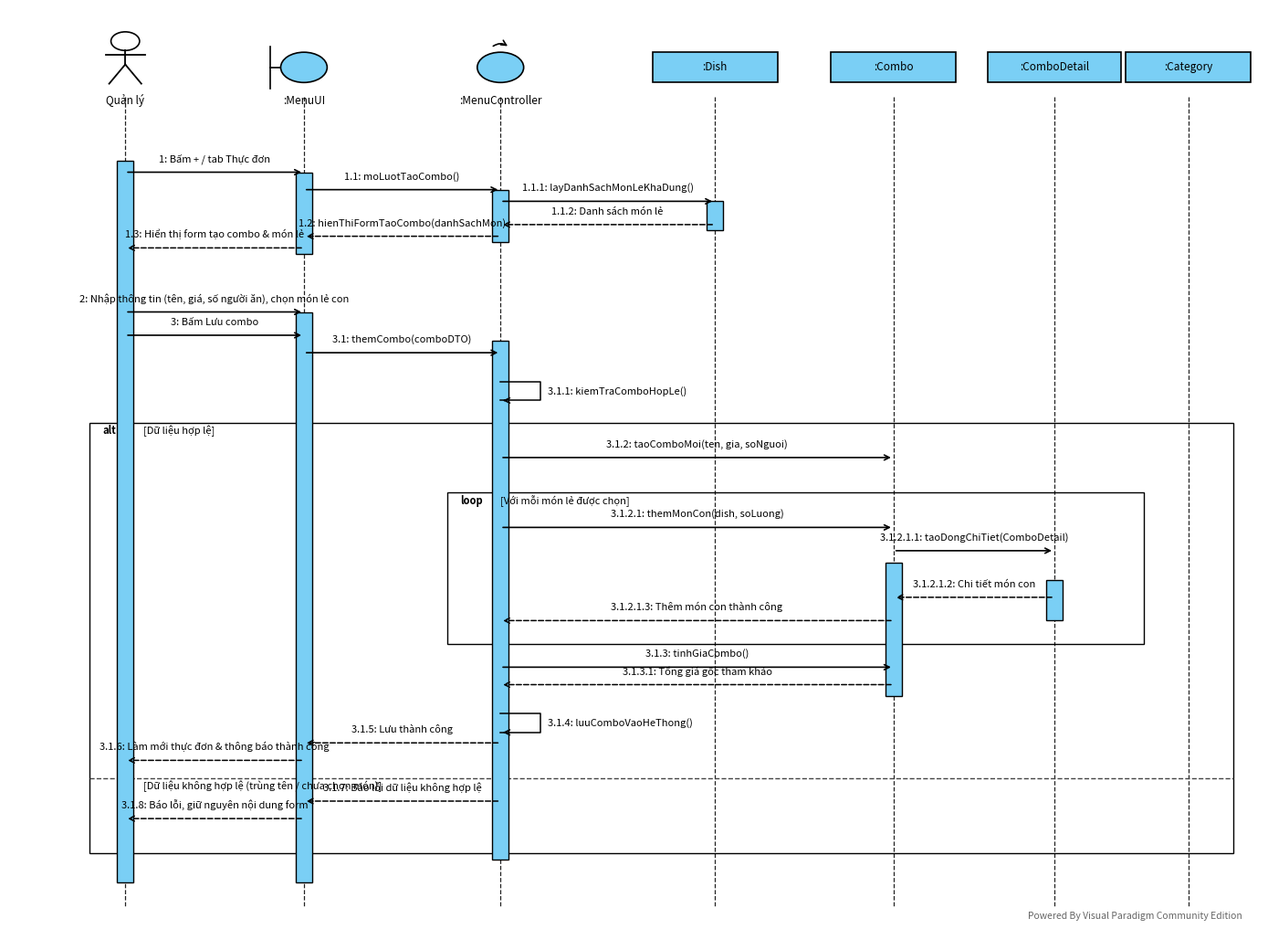
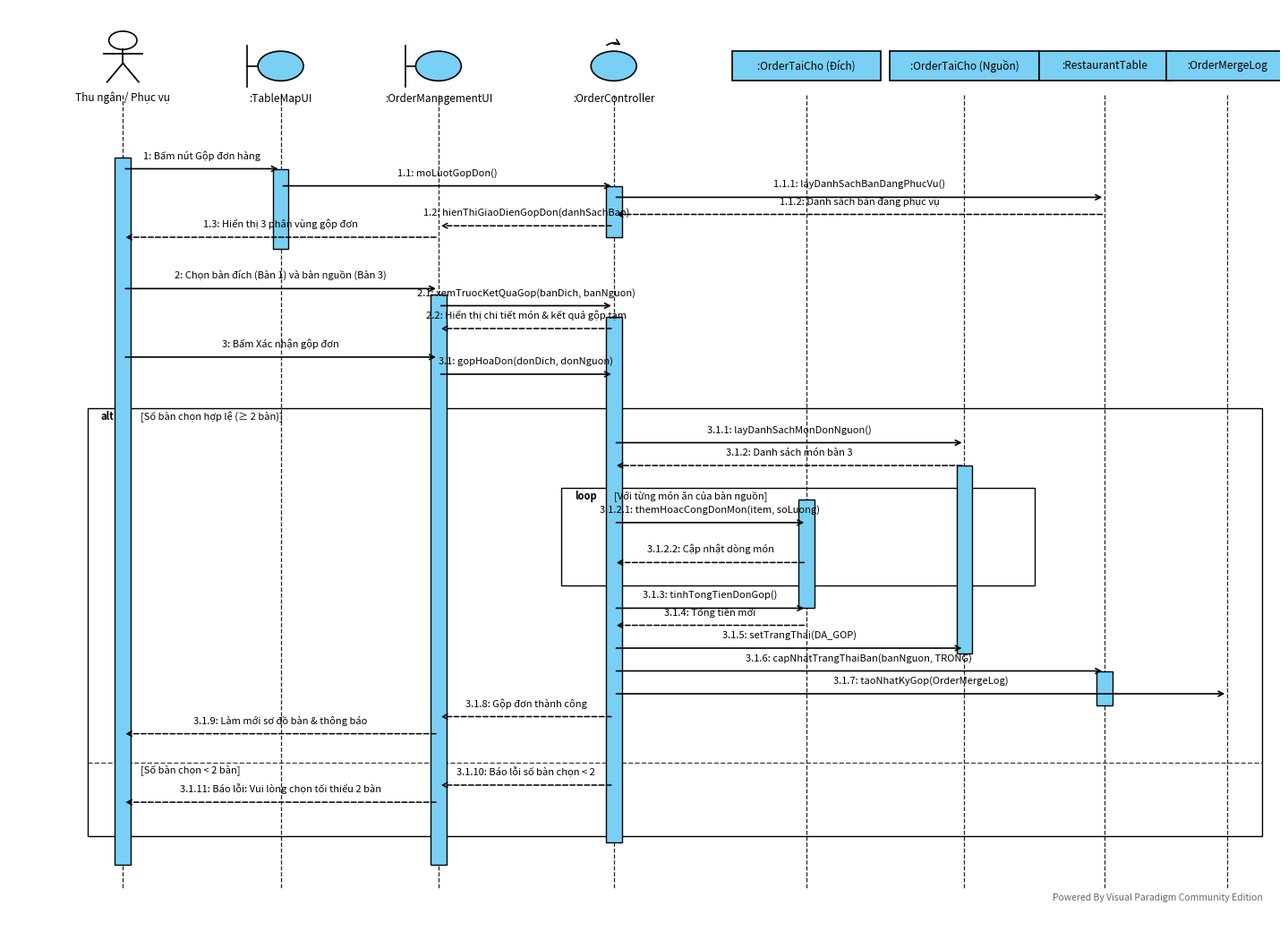
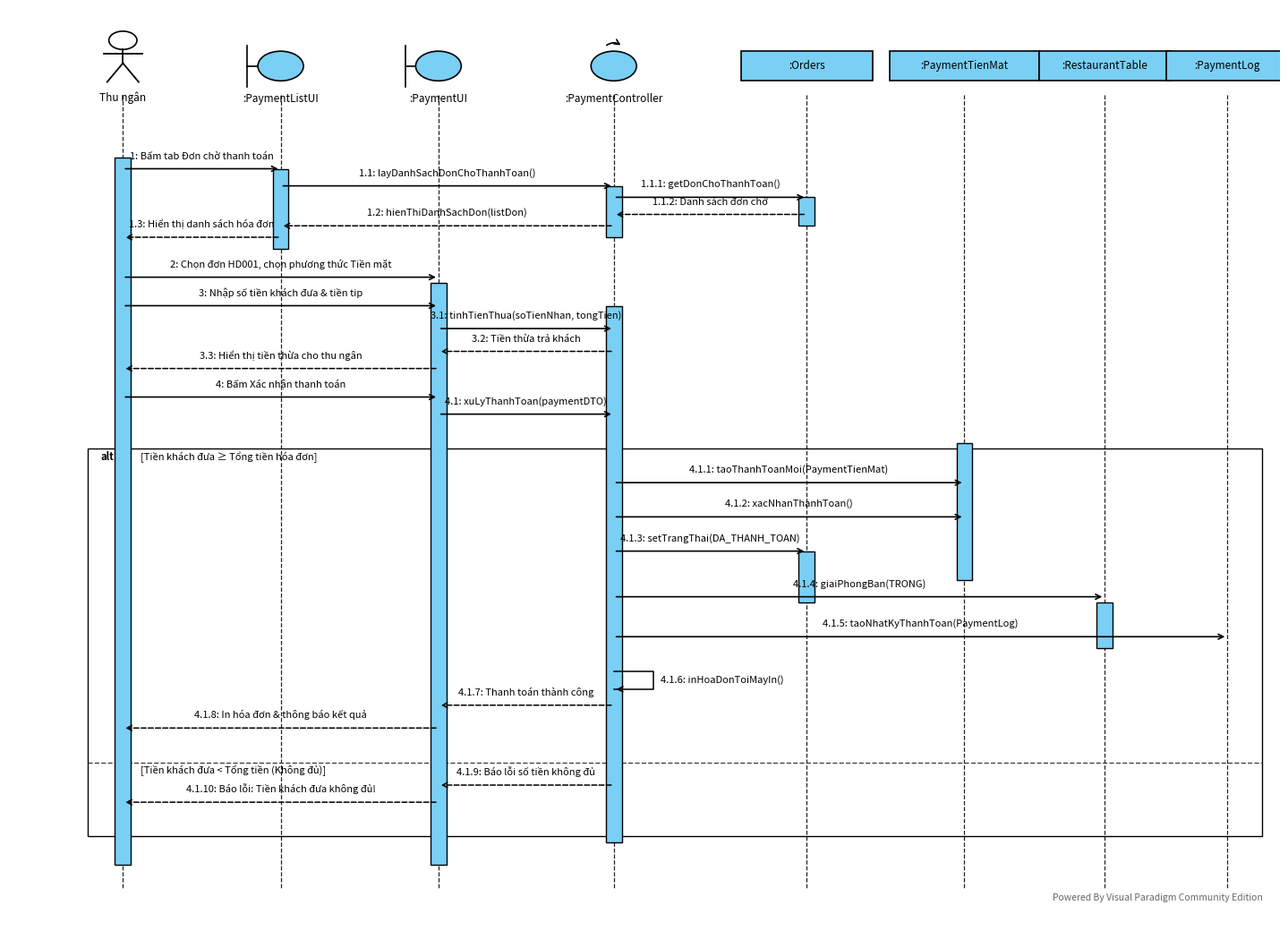

Generate these figures, in order, with matplotlib:
import matplotlib
matplotlib.use('Agg')
import matplotlib.pyplot as plt
import matplotlib.patches as patches
import os

os.makedirs('gen_diagrams', exist_ok=True)

VP_BLUE = '#7ACFF5'
VP_BORDER = '#000000'
VP_TEXT = '#000000'
VP_BG_WHITE = '#FFFFFF'

def draw_actor(ax, x, y, name):
    r = 0.16
    circle = patches.Circle((x, y + 0.45), r, edgecolor=VP_BORDER, facecolor='none', lw=1.2, zorder=6)
    ax.add_patch(circle)
    # Body
    ax.plot([x, x], [y + 0.45 - r, y + 0.05], color=VP_BORDER, lw=1.3, zorder=6)
    # Arms
    ax.plot([x - 0.22, x + 0.22], [y + 0.22, y + 0.22], color=VP_BORDER, lw=1.3, zorder=6)
    # Legs
    ax.plot([x, x - 0.18], [y + 0.05, y - 0.28], color=VP_BORDER, lw=1.3, zorder=6)
    ax.plot([x, x + 0.18], [y + 0.05, y - 0.28], color=VP_BORDER, lw=1.3, zorder=6)
    ax.text(x, y - 0.45, name, ha='center', va='top', fontsize=8.5, color=VP_TEXT, zorder=6)

def draw_boundary_icon(ax, x, y, name):
    r = 0.26
    # Circle
    circle = patches.Circle((x, y), r, edgecolor=VP_BORDER, facecolor=VP_BLUE, lw=1.2, zorder=5)
    ax.add_patch(circle)
    # Vertical line to the left
    bar_x = x - r - 0.12
    ax.plot([bar_x, bar_x], [y - r - 0.1, y + r + 0.1], color=VP_BORDER, lw=1.2, zorder=5)
    # Connector
    ax.plot([bar_x, x - r], [y, y], color=VP_BORDER, lw=1.2, zorder=5)
    ax.text(x, y - r - 0.22, name, ha='center', va='top', fontsize=8.5, color=VP_TEXT, zorder=6)

def draw_controller_icon(ax, x, y, name):
    r = 0.26
    circle = patches.Circle((x, y), r, edgecolor=VP_BORDER, facecolor=VP_BLUE, lw=1.2, zorder=5)
    ax.add_patch(circle)
    # Curving arrow on top
    ax.annotate('', xy=(x + r*0.4, y + r + 0.08), xytext=(x - r*0.4, y + r + 0.08),
                arrowprops=dict(arrowstyle='->', connectionstyle='arc3,rad=-0.4', color=VP_BORDER, lw=1.2), zorder=6)
    ax.text(x, y - r - 0.22, name, ha='center', va='top', fontsize=8.5, color=VP_TEXT, zorder=6)

def draw_entity_box(ax, x, y, name, width=1.5, height=0.52):
    rect = patches.Rectangle((x - width/2, y - height/2), width, height, 
                             edgecolor=VP_BORDER, facecolor=VP_BLUE, lw=1.2, zorder=5)
    ax.add_patch(rect)
    ax.text(x, y, name, ha='center', va='center', fontsize=8.5, color=VP_TEXT, zorder=6)

def draw_lifeline(ax, x, y_start, y_end):
    ax.plot([x, x], [y_start, y_end], linestyle='--', color='#222222', lw=0.9, zorder=2)

def draw_activation(ax, x, y_top, y_bottom, width=0.18):
    rect = patches.Rectangle((x - width/2, y_bottom), width, y_top - y_bottom,
                             edgecolor=VP_BORDER, facecolor=VP_BLUE, lw=1.0, zorder=4)
    ax.add_patch(rect)

def draw_message(ax, x1, x2, y, text, is_return=False, self_call=False, offset_y=0.14):
    if self_call:
        dx = 0.45
        dy = 0.32
        ax.plot([x1, x1 + dx, x1 + dx, x1], [y, y, y - dy, y - dy], color=VP_BORDER, lw=1.1, zorder=6)
        ax.annotate('', xy=(x1, y - dy), xytext=(x1 + 0.08, y - dy),
                    arrowprops=dict(arrowstyle='->', color=VP_BORDER, lw=1.2), zorder=6)
        ax.text(x1 + dx + 0.08, y - dy/2, text, ha='left', va='center', fontsize=8, color=VP_TEXT, zorder=7)
        return

    if is_return:
        ax.annotate('', xy=(x2, y), xytext=(x1, y),
                    arrowprops=dict(arrowstyle='->', linestyle='--', color=VP_BORDER, lw=1.1), zorder=6)
    else:
        ax.annotate('', xy=(x2, y), xytext=(x1, y),
                    arrowprops=dict(arrowstyle='->', linestyle='-', color=VP_BORDER, lw=1.2), zorder=6)
    
    mid_x = (x1 + x2) / 2
    ax.text(mid_x, y + offset_y, text, ha='center', va='bottom', fontsize=8, color=VP_TEXT, zorder=7)

def draw_fragment(ax, x1, x2, y_top, y_bottom, label, condition1, condition2=None, y_divider=None):
    rect = patches.Rectangle((x1, y_bottom), x2 - x1, y_top - y_bottom,
                             edgecolor=VP_BORDER, facecolor='none', lw=1.0, zorder=3)
    ax.add_patch(rect)
    # Small corner box with label
    ax.text(x1 + 0.15, y_top - 0.2, label, fontsize=8, fontweight='bold', color=VP_TEXT, zorder=5)
    ax.text(x1 + 0.6, y_top - 0.2, f'[{condition1}]', fontsize=8, color=VP_TEXT, zorder=5)
    
    if y_divider and condition2:
        ax.plot([x1, x2], [y_divider, y_divider], linestyle='--', color='#444444', lw=1.0, zorder=3)
        ax.text(x1 + 0.6, y_divider - 0.2, f'[{condition2}]', fontsize=8, color=VP_TEXT, zorder=5)

def add_vp_footer(ax, x_max, y_min):
    ax.text(x_max - 0.2, y_min + 0.15, "Powered By Visual Paradigm Community Edition", 
            ha='right', va='bottom', fontsize=7.5, color='#666666', style='italic')


# ==============================================================================
# 1. SEQUENCE DIAGRAM: TẠO COMBO (STYLE CHUẨN CHON-BAN-VA-DAT-MON)
# ==============================================================================
def gen_seq_tao_combo():
    fig, ax = plt.subplots(figsize=(14.0, 10.5), dpi=220)
    ax.set_xlim(-0.5, 13.5)
    ax.set_ylim(-14.2, 1.8)
    ax.axis('off')

    xs = {
        'ql': 0.8,
        'ui': 2.8,
        'ctrl': 5.0,
        'dish': 7.4,
        'combo': 9.4,
        'detail': 11.2,
        'category': 12.7
    }
    y_header = 0.8

    draw_actor(ax, xs['ql'], y_header, "Quản lý")
    draw_boundary_icon(ax, xs['ui'], y_header, ":MenuUI")
    draw_controller_icon(ax, xs['ctrl'], y_header, ":MenuController")
    draw_entity_box(ax, xs['dish'], y_header, ":Dish", width=1.4)
    draw_entity_box(ax, xs['combo'], y_header, ":Combo", width=1.4)
    draw_entity_box(ax, xs['detail'], y_header, ":ComboDetail", width=1.5)
    draw_entity_box(ax, xs['category'], y_header, ":Category", width=1.4)

    y_start = y_header - 0.5
    y_end = -13.6
    for key, x in xs.items():
        draw_lifeline(ax, x, y_start, y_end)

    draw_activation(ax, xs['ql'], -0.8, -13.2)
    draw_activation(ax, xs['ui'], -1.0, -2.4)
    draw_activation(ax, xs['ui'], -3.4, -13.2)
    draw_activation(ax, xs['ctrl'], -1.3, -2.2)
    draw_activation(ax, xs['ctrl'], -3.9, -12.8)
    draw_activation(ax, xs['dish'], -1.5, -2.0)
    draw_activation(ax, xs['combo'], -7.7, -10.0)
    draw_activation(ax, xs['detail'], -8.0, -8.7)

    # 1. Mo form
    draw_message(ax, xs['ql'], xs['ui'], -1.0, "1: Bấm + / tab Thực đơn")
    draw_message(ax, xs['ui'], xs['ctrl'], -1.3, "1.1: moLuotTaoCombo()")
    draw_message(ax, xs['ctrl'], xs['dish'], -1.5, "1.1.1: layDanhSachMonLeKhaDung()")
    draw_message(ax, xs['dish'], xs['ctrl'], -1.9, "1.1.2: Danh sách món lẻ", is_return=True)
    draw_message(ax, xs['ctrl'], xs['ui'], -2.1, "1.2: hienThiFormTaoCombo(danhSachMon)", is_return=True)
    draw_message(ax, xs['ui'], xs['ql'], -2.3, "1.3: Hiển thị form tạo combo & món lẻ", is_return=True)

    # 2. Nhap du lieu & Bam Luu
    draw_message(ax, xs['ql'], xs['ui'], -3.4, "2: Nhập thông tin (tên, giá, số người ăn), chọn món lẻ con")
    draw_message(ax, xs['ql'], xs['ui'], -3.8, "3: Bấm Lưu combo")
    draw_message(ax, xs['ui'], xs['ctrl'], -4.1, "3.1: themCombo(comboDTO)")
    draw_message(ax, xs['ctrl'], xs['ctrl'], -4.6, "3.1.1: kiemTraComboHopLe()", self_call=True)

    # Alt Fragment
    draw_fragment(ax, 0.4, 13.2, -5.3, -12.7, "alt", 
                  "Dữ liệu hợp lệ", 
                  "Dữ liệu không hợp lệ (trùng tên / chưa chọn món)", 
                  y_divider=-11.4)

    # Inside Valid
    draw_message(ax, xs['ctrl'], xs['combo'], -5.9, "3.1.2: taoComboMoi(ten, gia, soNguoi)")
    
    # Loop fragment for items
    draw_fragment(ax, 4.4, 12.2, -6.5, -9.1, "loop", "Với mỗi món lẻ được chọn")
    draw_message(ax, xs['ctrl'], xs['combo'], -7.1, "3.1.2.1: themMonCon(dish, soLuong)")
    draw_message(ax, xs['combo'], xs['detail'], -7.5, "3.1.2.1.1: taoDongChiTiet(ComboDetail)")
    draw_message(ax, xs['detail'], xs['combo'], -8.3, "3.1.2.1.2: Chi tiết món con", is_return=True)
    draw_message(ax, xs['combo'], xs['ctrl'], -8.7, "3.1.2.1.3: Thêm món con thành công", is_return=True)

    draw_message(ax, xs['ctrl'], xs['combo'], -9.5, "3.1.3: tinhGiaCombo()")
    draw_message(ax, xs['combo'], xs['ctrl'], -9.8, "3.1.3.1: Tổng giá gốc tham khảo", is_return=True)
    draw_message(ax, xs['ctrl'], xs['ctrl'], -10.3, "3.1.4: luuComboVaoHeThong()", self_call=True)
    draw_message(ax, xs['ctrl'], xs['ui'], -10.8, "3.1.5: Lưu thành công", is_return=True)
    draw_message(ax, xs['ui'], xs['ql'], -11.1, "3.1.6: Làm mới thực đơn & thông báo thành công", is_return=True)

    # Inside Invalid
    draw_message(ax, xs['ctrl'], xs['ui'], -11.8, "3.1.7: Báo lỗi dữ liệu không hợp lệ", is_return=True)
    draw_message(ax, xs['ui'], xs['ql'], -12.1, "3.1.8: Báo lỗi, giữ nguyên nội dung form", is_return=True)

    add_vp_footer(ax, 13.5, -14.0)

    plt.tight_layout()
    plt.savefig('gen_diagrams/seq_tao_combo.png')
    plt.close()
    print("Done gen seq_tao_combo (VP style)")


# ==============================================================================
# 2. SEQUENCE DIAGRAM: GỘP ĐƠN HÀNG (STYLE CHUẨN CHON-BAN-VA-DAT-MON)
# ==============================================================================
def gen_seq_gop_don():
    fig, ax = plt.subplots(figsize=(14.5, 10.5), dpi=220)
    ax.set_xlim(-0.5, 14.0)
    ax.set_ylim(-14.2, 1.8)
    ax.axis('off')

    xs = {
        'tn': 0.8,
        'map_ui': 2.6,
        'merge_ui': 4.4,
        'ctrl': 6.4,
        'order_dich': 8.6,
        'order_nguon': 10.4,
        'table': 12.0,
        'log': 13.4
    }
    y_header = 0.8

    draw_actor(ax, xs['tn'], y_header, "Thu ngân / Phục vụ")
    draw_boundary_icon(ax, xs['map_ui'], y_header, ":TableMapUI")
    draw_boundary_icon(ax, xs['merge_ui'], y_header, ":OrderManagementUI")
    draw_controller_icon(ax, xs['ctrl'], y_header, ":OrderController")
    draw_entity_box(ax, xs['order_dich'], y_header, ":OrderTaiCho (Đích)", width=1.7)
    draw_entity_box(ax, xs['order_nguon'], y_header, ":OrderTaiCho (Nguồn)", width=1.7)
    draw_entity_box(ax, xs['table'], y_header, ":RestaurantTable", width=1.5)
    draw_entity_box(ax, xs['log'], y_header, ":OrderMergeLog", width=1.4)

    y_start = y_header - 0.5
    y_end = -13.6
    for key, x in xs.items():
        draw_lifeline(ax, x, y_start, y_end)

    draw_activation(ax, xs['tn'], -0.8, -13.2)
    draw_activation(ax, xs['map_ui'], -1.0, -2.4)
    draw_activation(ax, xs['merge_ui'], -3.2, -13.2)
    draw_activation(ax, xs['ctrl'], -1.3, -2.2)
    draw_activation(ax, xs['ctrl'], -3.6, -12.8)
    draw_activation(ax, xs['order_dich'], -6.8, -8.7)
    draw_activation(ax, xs['order_nguon'], -6.2, -9.5)
    draw_activation(ax, xs['table'], -9.8, -10.4)

    # 1. Mo giao dien
    draw_message(ax, xs['tn'], xs['map_ui'], -1.0, "1: Bấm nút Gộp đơn hàng")
    draw_message(ax, xs['map_ui'], xs['ctrl'], -1.3, "1.1: moLuotGopDon()")
    draw_message(ax, xs['ctrl'], xs['table'], -1.5, "1.1.1: layDanhSachBanDangPhucVu()")
    draw_message(ax, xs['table'], xs['ctrl'], -1.8, "1.1.2: Danh sách bàn đang phục vụ", is_return=True)
    draw_message(ax, xs['ctrl'], xs['merge_ui'], -2.0, "1.2: hienThiGiaoDienGopDon(danhSachBan)", is_return=True)
    draw_message(ax, xs['merge_ui'], xs['tn'], -2.2, "1.3: Hiển thị 3 phân vùng gộp đơn", is_return=True)

    # 2. Chon ban & xem truoc
    draw_message(ax, xs['tn'], xs['merge_ui'], -3.1, "2: Chọn bàn đích (Bàn 1) và bàn nguồn (Bàn 3)")
    draw_message(ax, xs['merge_ui'], xs['ctrl'], -3.4, "2.1: xemTruocKetQuaGop(banDich, banNguon)")
    draw_message(ax, xs['ctrl'], xs['merge_ui'], -3.8, "2.2: Hiển thị chi tiết món & kết quả gộp tạm", is_return=True)

    # 3. Xac nhan gop
    draw_message(ax, xs['tn'], xs['merge_ui'], -4.3, "3: Bấm Xác nhận gộp đơn")
    draw_message(ax, xs['merge_ui'], xs['ctrl'], -4.6, "3.1: gopHoaDon(donDich, donNguon)")

    # Alt Fragment
    draw_fragment(ax, 0.4, 13.8, -5.2, -12.7, "alt", 
                  "Số bàn chọn hợp lệ (≥ 2 bàn)", 
                  "Số bàn chọn < 2 bàn", 
                  y_divider=-11.4)

    draw_message(ax, xs['ctrl'], xs['order_nguon'], -5.8, "3.1.1: layDanhSachMonDonNguon()")
    draw_message(ax, xs['order_nguon'], xs['ctrl'], -6.2, "3.1.2: Danh sách món bàn 3", is_return=True)

    # Loop items in donNguon
    draw_fragment(ax, 5.8, 11.2, -6.6, -8.3, "loop", "Với từng món ăn của bàn nguồn")
    draw_message(ax, xs['ctrl'], xs['order_dich'], -7.2, "3.1.2.1: themHoacCongDonMon(item, soLuong)")
    draw_message(ax, xs['order_dich'], xs['ctrl'], -7.9, "3.1.2.2: Cập nhật dòng món", is_return=True)

    draw_message(ax, xs['ctrl'], xs['order_dich'], -8.7, "3.1.3: tinhTongTienDonGop()")
    draw_message(ax, xs['order_dich'], xs['ctrl'], -9.0, "3.1.4: Tổng tiền mới", is_return=True)

    draw_message(ax, xs['ctrl'], xs['order_nguon'], -9.4, "3.1.5: setTrangThai(DA_GOP)")
    draw_message(ax, xs['ctrl'], xs['table'], -9.8, "3.1.6: capNhatTrangThaiBan(banNguon, TRONG)")
    draw_message(ax, xs['ctrl'], xs['log'], -10.2, "3.1.7: taoNhatKyGop(OrderMergeLog)")
    draw_message(ax, xs['ctrl'], xs['merge_ui'], -10.6, "3.1.8: Gộp đơn thành công", is_return=True)
    draw_message(ax, xs['merge_ui'], xs['tn'], -10.9, "3.1.9: Làm mới sơ đồ bàn & thông báo", is_return=True)

    # Invalid branch
    draw_message(ax, xs['ctrl'], xs['merge_ui'], -11.8, "3.1.10: Báo lỗi số bàn chọn < 2", is_return=True)
    draw_message(ax, xs['merge_ui'], xs['tn'], -12.1, "3.1.11: Báo lỗi: Vui lòng chọn tối thiểu 2 bàn", is_return=True)

    add_vp_footer(ax, 14.0, -14.0)

    plt.tight_layout()
    plt.savefig('gen_diagrams/seq_gop_don.png')
    plt.close()
    print("Done gen seq_gop_don (VP style)")


# ==============================================================================
# 3. SEQUENCE DIAGRAM: THANH TOÁN (STYLE CHUẨN CHON-BAN-VA-DAT-MON)
# ==============================================================================
def gen_seq_thanh_toan():
    fig, ax = plt.subplots(figsize=(14.5, 10.5), dpi=220)
    ax.set_xlim(-0.5, 14.0)
    ax.set_ylim(-14.2, 1.8)
    ax.axis('off')

    xs = {
        'tn': 0.8,
        'list_ui': 2.6,
        'pay_ui': 4.4,
        'ctrl': 6.4,
        'order': 8.6,
        'pay': 10.4,
        'table': 12.0,
        'log': 13.4
    }
    y_header = 0.8

    draw_actor(ax, xs['tn'], y_header, "Thu ngân")
    draw_boundary_icon(ax, xs['list_ui'], y_header, ":PaymentListUI")
    draw_boundary_icon(ax, xs['pay_ui'], y_header, ":PaymentUI")
    draw_controller_icon(ax, xs['ctrl'], y_header, ":PaymentController")
    draw_entity_box(ax, xs['order'], y_header, ":Orders", width=1.5)
    draw_entity_box(ax, xs['pay'], y_header, ":PaymentTienMat", width=1.7)
    draw_entity_box(ax, xs['table'], y_header, ":RestaurantTable", width=1.5)
    draw_entity_box(ax, xs['log'], y_header, ":PaymentLog", width=1.4)

    y_start = y_header - 0.5
    y_end = -13.6
    for key, x in xs.items():
        draw_lifeline(ax, x, y_start, y_end)

    draw_activation(ax, xs['tn'], -0.8, -13.2)
    draw_activation(ax, xs['list_ui'], -1.0, -2.4)
    draw_activation(ax, xs['pay_ui'], -3.0, -13.2)
    draw_activation(ax, xs['ctrl'], -1.3, -2.2)
    draw_activation(ax, xs['ctrl'], -3.4, -12.8)
    draw_activation(ax, xs['order'], -1.5, -2.0)
    draw_activation(ax, xs['order'], -7.7, -8.6)
    draw_activation(ax, xs['pay'], -5.8, -8.2)
    draw_activation(ax, xs['table'], -8.6, -9.4)

    # 1. Mo danh sach don cho thanh toan
    draw_message(ax, xs['tn'], xs['list_ui'], -1.0, "1: Bấm tab Đơn chờ thanh toán")
    draw_message(ax, xs['list_ui'], xs['ctrl'], -1.3, "1.1: layDanhSachDonChoThanhToan()")
    draw_message(ax, xs['ctrl'], xs['order'], -1.5, "1.1.1: getDonChoThanhToan()")
    draw_message(ax, xs['order'], xs['ctrl'], -1.8, "1.1.2: Danh sách đơn chờ", is_return=True)
    draw_message(ax, xs['ctrl'], xs['list_ui'], -2.0, "1.2: hienThiDanhSachDon(listDon)", is_return=True)
    draw_message(ax, xs['list_ui'], xs['tn'], -2.2, "1.3: Hiển thị danh sách hóa đơn", is_return=True)

    # 2. Chon don & phuong thuc
    draw_message(ax, xs['tn'], xs['pay_ui'], -2.9, "2: Chọn đơn HD001, chọn phương thức Tiền mặt")
    draw_message(ax, xs['tn'], xs['pay_ui'], -3.4, "3: Nhập số tiền khách đưa & tiền tip")
    draw_message(ax, xs['pay_ui'], xs['ctrl'], -3.8, "3.1: tinhTienThua(soTienNhan, tongTien)")
    draw_message(ax, xs['ctrl'], xs['pay_ui'], -4.2, "3.2: Tiền thừa trả khách", is_return=True)
    draw_message(ax, xs['pay_ui'], xs['tn'], -4.5, "3.3: Hiển thị tiền thừa cho thu ngân", is_return=True)

    # 4. Xac nhan thanh toan
    draw_message(ax, xs['tn'], xs['pay_ui'], -5.0, "4: Bấm Xác nhận thanh toán")
    draw_message(ax, xs['pay_ui'], xs['ctrl'], -5.3, "4.1: xuLyThanhToan(paymentDTO)")

    # Alt Fragment
    draw_fragment(ax, 0.4, 13.8, -5.9, -12.7, "alt", 
                  "Tiền khách đưa ≥ Tổng tiền hóa đơn", 
                  "Tiền khách đưa < Tổng tiền (Không đủ)", 
                  y_divider=-11.4)

    draw_message(ax, xs['ctrl'], xs['pay'], -6.5, "4.1.1: taoThanhToanMoi(PaymentTienMat)")
    draw_message(ax, xs['ctrl'], xs['pay'], -7.1, "4.1.2: xacNhanThanhToan()")
    draw_message(ax, xs['ctrl'], xs['order'], -7.7, "4.1.3: setTrangThai(DA_THANH_TOAN)")
    draw_message(ax, xs['ctrl'], xs['table'], -8.5, "4.1.4: giaiPhongBan(TRONG)")
    draw_message(ax, xs['ctrl'], xs['log'], -9.2, "4.1.5: taoNhatKyThanhToan(PaymentLog)")
    draw_message(ax, xs['ctrl'], xs['ctrl'], -9.8, "4.1.6: inHoaDonToiMayIn()", self_call=True)
    draw_message(ax, xs['ctrl'], xs['pay_ui'], -10.4, "4.1.7: Thanh toán thành công", is_return=True)
    draw_message(ax, xs['pay_ui'], xs['tn'], -10.8, "4.1.8: In hóa đơn & thông báo kết quả", is_return=True)

    # Invalid branch
    draw_message(ax, xs['ctrl'], xs['pay_ui'], -11.8, "4.1.9: Báo lỗi số tiền không đủ", is_return=True)
    draw_message(ax, xs['pay_ui'], xs['tn'], -12.1, "4.1.10: Báo lỗi: Tiền khách đưa không đủ!", is_return=True)

    add_vp_footer(ax, 14.0, -14.0)

    plt.tight_layout()
    plt.savefig('gen_diagrams/seq_thanh_toan.png')
    plt.close()
    print("Done gen seq_thanh_toan (VP style)")

if __name__ == '__main__':
    gen_seq_tao_combo()
    gen_seq_gop_don()
    gen_seq_thanh_toan()
    print("Re-generated all sequence diagrams matching chon-ban-va-dat-mon successfully!")
